12-way image classification set "training_split" from GitHub (Delqhi/SIN-Solver); label vocabulary: audio captcha, Cloudflare Turnstile, FunCaptcha, GeeTest, image click captcha, math captcha, puzzle captcha, slide captcha, text captcha, hCaptcha, reCaptcha v2, reCaptcha v3.

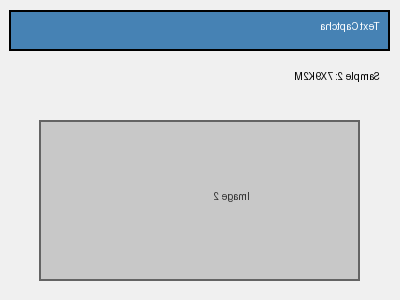
Label: text captcha

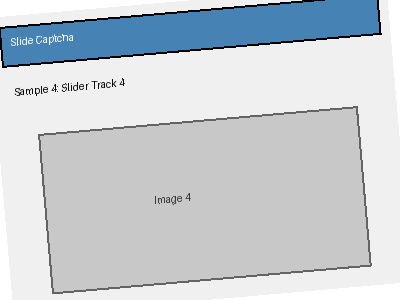
Label: slide captcha

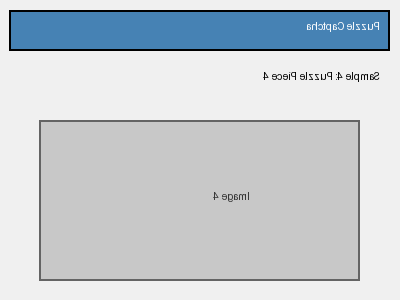
Label: puzzle captcha

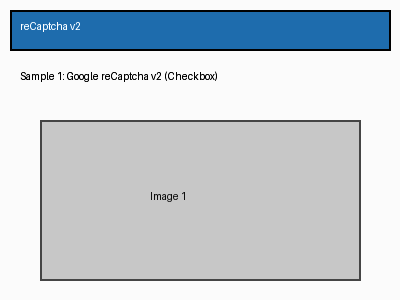
Label: reCaptcha v2

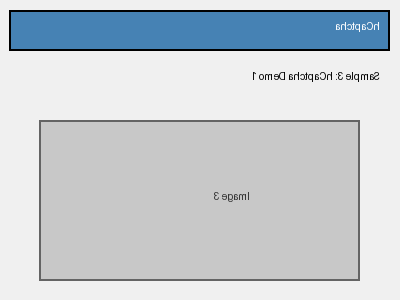
Label: hCaptcha

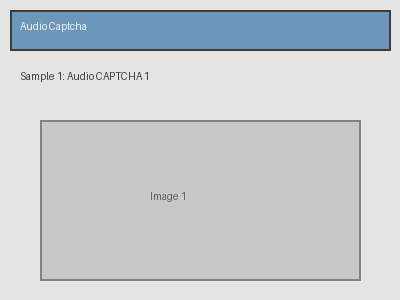
Label: audio captcha
